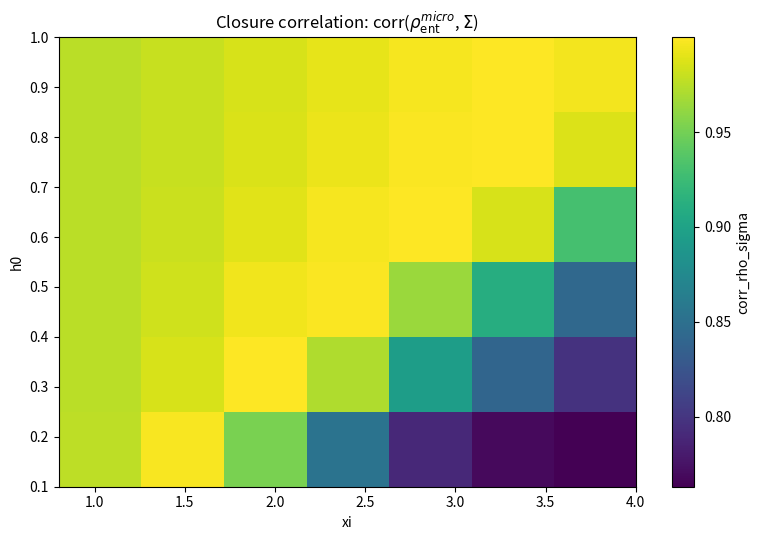
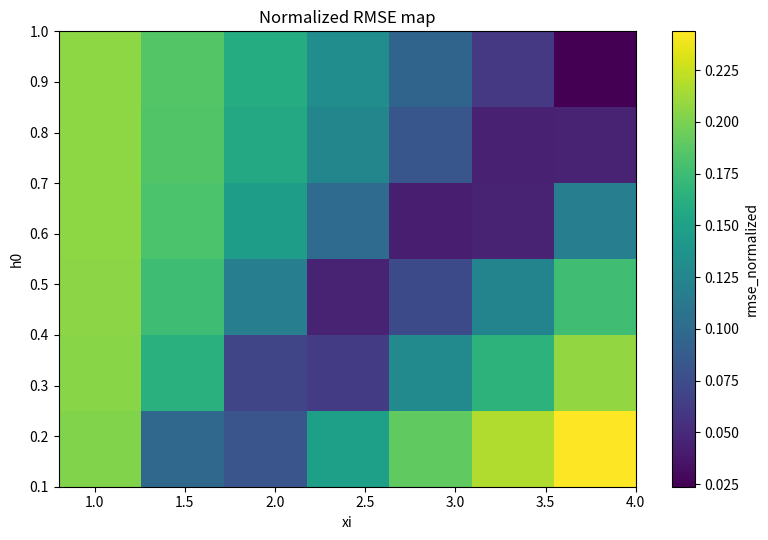
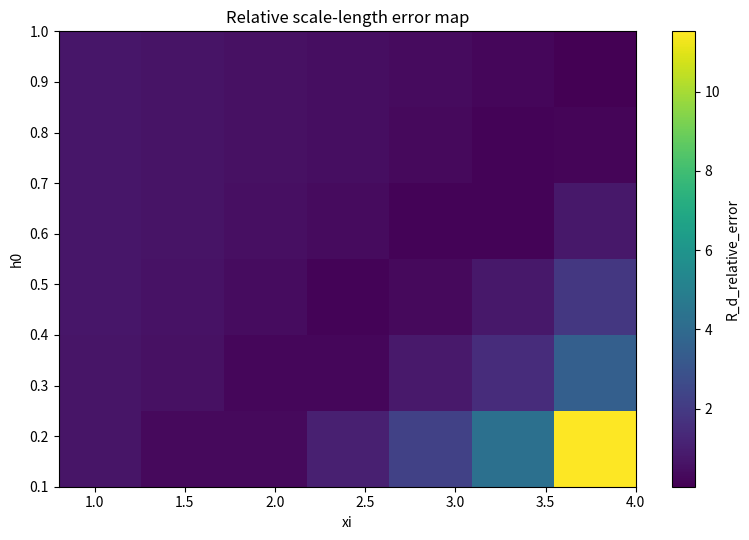
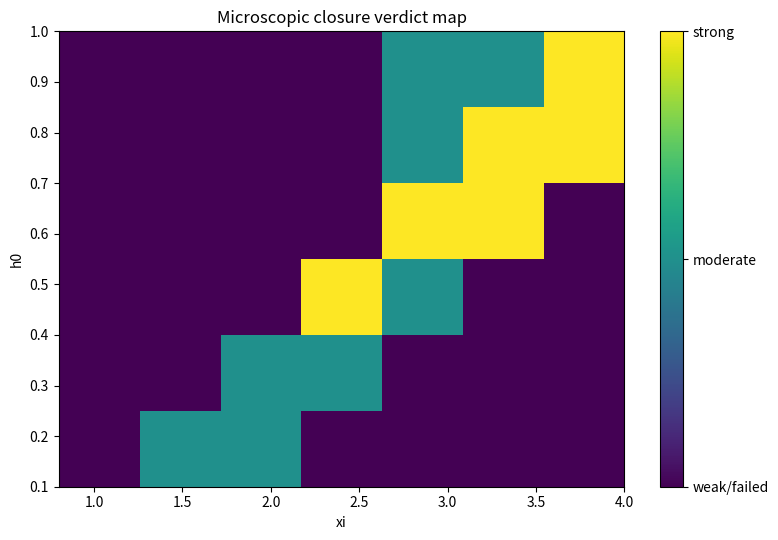

Python code for these plots, in order:
#!/usr/bin/env python3
# -*- coding: utf-8 -*-
"""
BuP Paper 13 — Microscopic closure scan v1

Goal
----
Robustness scan for the microscopic closure hypothesis:

    |Psi_gal> -> I_ij -> rho_ent^micro(R) ? proportional to Sigma(R)

This script scans the two most important microscopic control parameters:

    xi : correlation length in J_ij
    h0 : transverse field amplitude

For each pair (xi, h0), it:
    1. builds a small quantum disk,
    2. constructs J_ij ~ sqrt(Sigma_i Sigma_j) exp(-r_ij / xi),
    3. diagonalizes the transverse-Ising-like Hamiltonian,
    4. computes pairwise mutual information I_ij,
    5. computes rho_ent^micro(i) = sum_j I_ij,
    6. radially coarse-grains rho_ent^micro(R),
    7. compares it to Sigma(R),
    8. stores correlation, RMSE, KL and fitted R_ent.

Recommended run
---------------
python3 papers/paper13_micro_closure_bup/scripts/bup_paper13_micro_closure_scan_v1.py \
    --n-rings 3 \
    --n-theta 4 \
    --r-max 10.0 \
    --rd 3.0 \
    --xi-list 0.8 1.2 1.6 2.0 2.5 3.0 4.0 \
    --h0-list 0.1 0.2 0.3 0.5 0.8 1.0 \
    --j0 1.0 \
    --output-dir papers/paper13_micro_closure_bup/results/scan_v1

Notes
-----
Exact diagonalization scales as 2^N. Keep N <= 14 for comfortable runs.
For the first robustness scan, N = 3 rings x 4 theta = 12 qubits is recommended.
"""

from __future__ import annotations

import argparse
import json
import time
from dataclasses import dataclass
from pathlib import Path
from typing import Dict, List, Tuple

import numpy as np
import pandas as pd
import matplotlib.pyplot as plt

from scipy.sparse import csr_matrix, identity, kron
from scipy.sparse.linalg import eigsh
from scipy.optimize import curve_fit
from scipy.stats import pearsonr


EPS = 1e-12


@dataclass
class DiskData:
    x: np.ndarray
    y: np.ndarray
    r: np.ndarray
    theta: np.ndarray
    ring_id: np.ndarray
    sigma: np.ndarray
    dist: np.ndarray


def parse_args() -> argparse.Namespace:
    parser = argparse.ArgumentParser(
        description="BuP Paper 13 microscopic closure robustness scan v1"
    )

    parser.add_argument("--n-rings", type=int, default=3,
                        help="Number of radial rings. Default: 3")
    parser.add_argument("--n-theta", type=int, default=4,
                        help="Number of angular cells per ring. Default: 4")
    parser.add_argument("--r-max", type=float, default=10.0,
                        help="Disk maximum radius in arbitrary/kpc units. Default: 10")
    parser.add_argument("--rd", type=float, default=3.0,
                        help="Target exponential disk scale length R_d. Default: 3")
    parser.add_argument("--sigma0", type=float, default=1.0,
                        help="Central target surface density. Default: 1")
    parser.add_argument("--xi-list", type=float, nargs="+",
                        default=[0.8, 1.2, 1.6, 2.0, 2.5, 3.0, 4.0],
                        help="List of correlation lengths xi to scan.")
    parser.add_argument("--h0-list", type=float, nargs="+",
                        default=[0.1, 0.2, 0.3, 0.5, 0.8, 1.0],
                        help="List of transverse fields h0 to scan.")
    parser.add_argument("--j0", type=float, default=1.0,
                        help="Overall coupling amplitude. Default: 1")
    parser.add_argument("--max-qubits", type=int, default=14,
                        help="Safety limit for exact diagonalization. Default: 14")
    parser.add_argument("--output-dir", type=str, default="results_paper13_micro_closure_scan_v1",
                        help="Output directory.")
    parser.add_argument("--save-all-radial", action="store_true",
                        help="Save one radial profile CSV per parameter point.")
    parser.add_argument("--no-plots", action="store_true",
                        help="Disable figure generation.")

    return parser.parse_args()


def make_quantum_disk(
    n_rings: int,
    n_theta: int,
    r_max: float,
    rd: float,
    sigma0: float,
) -> DiskData:
    xs, ys, rs, ths, ring_ids, sigmas = [], [], [], [], [], []
    dr = r_max / n_rings

    for k in range(n_rings):
        radius = (k + 0.5) * dr
        for m in range(n_theta):
            theta = 2.0 * np.pi * m / n_theta
            x = radius * np.cos(theta)
            y = radius * np.sin(theta)
            sigma = sigma0 * np.exp(-radius / rd)

            xs.append(x)
            ys.append(y)
            rs.append(radius)
            ths.append(theta)
            ring_ids.append(k)
            sigmas.append(sigma)

    x = np.asarray(xs, dtype=float)
    y = np.asarray(ys, dtype=float)
    r = np.asarray(rs, dtype=float)
    theta = np.asarray(ths, dtype=float)
    ring_id = np.asarray(ring_ids, dtype=int)
    sigma = np.asarray(sigmas, dtype=float)

    coords = np.column_stack([x, y])
    diff = coords[:, None, :] - coords[None, :, :]
    dist = np.sqrt(np.sum(diff ** 2, axis=-1))

    return DiskData(
        x=x,
        y=y,
        r=r,
        theta=theta,
        ring_id=ring_id,
        sigma=sigma,
        dist=dist,
    )


def build_coupling_matrix(disk: DiskData, j0: float, xi: float) -> np.ndarray:
    J = j0 * np.sqrt(np.outer(disk.sigma, disk.sigma)) * np.exp(-disk.dist / xi)
    np.fill_diagonal(J, 0.0)
    return J


def pauli_sparse() -> Tuple[csr_matrix, csr_matrix, csr_matrix]:
    X = csr_matrix(np.array([[0.0, 1.0], [1.0, 0.0]], dtype=float))
    Z = csr_matrix(np.array([[1.0, 0.0], [0.0, -1.0]], dtype=float))
    I = identity(2, format="csr", dtype=float)
    return X, Z, I


def one_site_operator(op: csr_matrix, site: int, n: int) -> csr_matrix:
    _, _, I = pauli_sparse()

    result = None
    for k in range(n):
        factor = op if k == site else I
        result = factor if result is None else kron(result, factor, format="csr")
    return result


def two_site_xx_operator(site_i: int, site_j: int, n: int) -> csr_matrix:
    X, _, I = pauli_sparse()

    result = None
    for k in range(n):
        factor = X if (k == site_i or k == site_j) else I
        result = factor if result is None else kron(result, factor, format="csr")
    return result


def precompute_operators(n: int) -> Tuple[List[csr_matrix], Dict[Tuple[int, int], csr_matrix]]:
    """
    Precompute Z_i and X_i X_j operators once to speed up the scan.
    """

    _, Z, _ = pauli_sparse()

    z_ops = [one_site_operator(Z, i, n) for i in range(n)]

    xx_ops = {}
    for i in range(n):
        for j in range(i + 1, n):
            xx_ops[(i, j)] = two_site_xx_operator(i, j, n)

    return z_ops, xx_ops


def build_hamiltonian_from_precomputed(
    J: np.ndarray,
    h0: float,
    z_ops: List[csr_matrix],
    xx_ops: Dict[Tuple[int, int], csr_matrix],
) -> csr_matrix:
    n = J.shape[0]
    dim = 2 ** n
    H = csr_matrix((dim, dim), dtype=float)

    for i in range(n):
        H += -h0 * z_ops[i]

    for i in range(n):
        for j in range(i + 1, n):
            if abs(J[i, j]) > EPS:
                H += -J[i, j] * xx_ops[(i, j)]

    return H


def ground_state(H: csr_matrix) -> Tuple[float, np.ndarray]:
    vals, vecs = eigsh(H, k=1, which="SA")
    e0 = float(vals[0])
    psi0 = np.asarray(vecs[:, 0], dtype=complex)
    psi0 = psi0 / np.linalg.norm(psi0)
    return e0, psi0


def reduced_density_matrix_pure_state(
    psi: np.ndarray,
    keep: List[int],
    n: int,
) -> np.ndarray:
    keep = list(keep)
    trace = [i for i in range(n) if i not in keep]

    psi_tensor = psi.reshape([2] * n)
    perm = keep + trace
    psi_perm = np.transpose(psi_tensor, axes=perm)

    dim_keep = 2 ** len(keep)
    dim_trace = 2 ** (n - len(keep))

    psi_matrix = psi_perm.reshape(dim_keep, dim_trace)
    rho = psi_matrix @ psi_matrix.conj().T
    rho = 0.5 * (rho + rho.conj().T)

    return rho


def von_neumann_entropy(rho: np.ndarray, base: float = 2.0) -> float:
    eigvals = np.linalg.eigvalsh(rho)
    eigvals = np.real(eigvals)
    eigvals = eigvals[eigvals > EPS]

    if len(eigvals) == 0:
        return 0.0

    logs = np.log(eigvals) / np.log(base)
    return float(-np.sum(eigvals * logs))


def mutual_information_matrix(psi: np.ndarray, n: int) -> Tuple[np.ndarray, np.ndarray]:
    S1 = np.zeros(n, dtype=float)

    for i in range(n):
        rho_i = reduced_density_matrix_pure_state(psi, [i], n)
        S1[i] = von_neumann_entropy(rho_i)

    MI = np.zeros((n, n), dtype=float)

    for i in range(n):
        for j in range(i + 1, n):
            rho_ij = reduced_density_matrix_pure_state(psi, [i, j], n)
            Sij = von_neumann_entropy(rho_ij)
            mij = S1[i] + S1[j] - Sij

            if mij < 0 and abs(mij) < 1e-10:
                mij = 0.0

            MI[i, j] = mij
            MI[j, i] = mij

    return MI, S1


def radial_coarse_grain(values: np.ndarray, disk: DiskData, n_rings: int) -> pd.DataFrame:
    rows = []

    for k in range(n_rings):
        mask = disk.ring_id == k

        rows.append({
            "ring_id": k,
            "R_mean": float(np.mean(disk.r[mask])),
            "n_cells": int(np.sum(mask)),
            "sigma_mean": float(np.mean(disk.sigma[mask])),
            "rho_ent_mean": float(np.mean(values[mask])),
            "rho_ent_sum": float(np.sum(values[mask])),
        })

    return pd.DataFrame(rows)


def normalize_profile(y: np.ndarray) -> np.ndarray:
    y = np.asarray(y, dtype=float)
    total = np.sum(y)
    if total <= EPS:
        return np.zeros_like(y)
    return y / total


def kl_divergence(p: np.ndarray, q: np.ndarray) -> float:
    p = normalize_profile(p) + EPS
    q = normalize_profile(q) + EPS

    p = p / np.sum(p)
    q = q / np.sum(q)

    return float(np.sum(p * np.log(p / q)))


def exp_profile(R: np.ndarray, A: float, R_scale: float) -> np.ndarray:
    return A * np.exp(-R / R_scale)


def fit_exponential_scale(R: np.ndarray, y: np.ndarray, rd_guess: float) -> Tuple[float, float]:
    R = np.asarray(R, dtype=float)
    y = np.asarray(y, dtype=float)
    y = np.maximum(y, EPS)

    try:
        popt, _ = curve_fit(
            exp_profile,
            R,
            y,
            p0=(float(np.max(y)), float(rd_guess)),
            bounds=([0.0, EPS], [np.inf, np.inf]),
            maxfev=10000,
        )
        return float(popt[0]), float(popt[1])
    except Exception:
        return float("nan"), float("nan")


def compute_diagnostics(radial_df: pd.DataFrame, rd_target: float) -> Dict[str, float]:
    sigma = radial_df["sigma_mean"].to_numpy(dtype=float)
    rho = radial_df["rho_ent_mean"].to_numpy(dtype=float)
    R = radial_df["R_mean"].to_numpy(dtype=float)

    sigma_n = normalize_profile(sigma)
    rho_n = normalize_profile(rho)

    if len(R) >= 2 and np.std(sigma_n) > EPS and np.std(rho_n) > EPS:
        corr = float(pearsonr(sigma_n, rho_n).statistic)
    else:
        corr = float("nan")

    rmse = float(np.sqrt(np.mean((rho_n - sigma_n) ** 2)))
    kl_rho_sigma = kl_divergence(rho, sigma)
    kl_sigma_rho = kl_divergence(sigma, rho)

    _, R_ent = fit_exponential_scale(R, rho, rd_target)
    _, R_sigma_fit = fit_exponential_scale(R, sigma, rd_target)

    if np.isfinite(R_ent):
        rd_rel_error = float(abs(R_ent - rd_target) / rd_target)
    else:
        rd_rel_error = float("nan")

    return {
        "corr_rho_sigma": corr,
        "rmse_normalized": rmse,
        "kl_rho_ent_to_sigma": kl_rho_sigma,
        "kl_sigma_to_rho_ent": kl_sigma_rho,
        "R_ent_fit": R_ent,
        "R_sigma_fit": R_sigma_fit,
        "R_d_target": float(rd_target),
        "R_d_relative_error": rd_rel_error,
    }


def closure_verdict(diag: Dict[str, float]) -> str:
    corr = diag["corr_rho_sigma"]
    rmse = diag["rmse_normalized"]
    rd_err = diag["R_d_relative_error"]

    if np.isfinite(corr) and np.isfinite(rmse) and np.isfinite(rd_err):
        if corr >= 0.90 and rmse <= 0.10 and rd_err <= 0.20:
            return "strong_closure"
        if corr >= 0.80 and rmse <= 0.15 and rd_err <= 0.35:
            return "moderate_closure"
        return "weak_or_failed_closure"

    return "insufficient_diagnostics"


def pivot_metric(df: pd.DataFrame, metric: str) -> pd.DataFrame:
    return df.pivot(index="h0", columns="xi", values=metric).sort_index().sort_index(axis=1)


def save_heatmap(df: pd.DataFrame, metric: str, output_path: Path, title: str) -> None:
    pivot = pivot_metric(df, metric)

    x_vals = pivot.columns.to_numpy(dtype=float)
    y_vals = pivot.index.to_numpy(dtype=float)
    Z = pivot.to_numpy(dtype=float)

    plt.figure(figsize=(8, 5.5))
    im = plt.imshow(
        Z,
        origin="lower",
        aspect="auto",
        extent=[x_vals.min(), x_vals.max(), y_vals.min(), y_vals.max()],
    )
    plt.colorbar(im, label=metric)
    plt.xlabel("xi")
    plt.ylabel("h0")
    plt.title(title)
    plt.tight_layout()
    plt.savefig(output_path, dpi=200)
    plt.close()


def save_verdict_map(df: pd.DataFrame, output_path: Path) -> None:
    verdict_order = {
        "weak_or_failed_closure": 0,
        "insufficient_diagnostics": 0,
        "moderate_closure": 1,
        "strong_closure": 2,
    }

    tmp = df.copy()
    tmp["verdict_code"] = tmp["verdict"].map(verdict_order).fillna(0)

    pivot = pivot_metric(tmp, "verdict_code")

    x_vals = pivot.columns.to_numpy(dtype=float)
    y_vals = pivot.index.to_numpy(dtype=float)
    Z = pivot.to_numpy(dtype=float)

    plt.figure(figsize=(8, 5.5))
    im = plt.imshow(
        Z,
        origin="lower",
        aspect="auto",
        extent=[x_vals.min(), x_vals.max(), y_vals.min(), y_vals.max()],
        vmin=0,
        vmax=2,
    )
    cbar = plt.colorbar(im, ticks=[0, 1, 2])
    cbar.ax.set_yticklabels(["weak/failed", "moderate", "strong"])
    plt.xlabel("xi")
    plt.ylabel("h0")
    plt.title("Microscopic closure verdict map")
    plt.tight_layout()
    plt.savefig(output_path, dpi=200)
    plt.close()


def run_one_point(
    disk: DiskData,
    n: int,
    n_rings: int,
    rd: float,
    j0: float,
    xi: float,
    h0: float,
    z_ops: List[csr_matrix],
    xx_ops: Dict[Tuple[int, int], csr_matrix],
) -> Tuple[Dict[str, float], pd.DataFrame, np.ndarray, np.ndarray, np.ndarray]:
    J = build_coupling_matrix(disk, j0=j0, xi=xi)
    H = build_hamiltonian_from_precomputed(J, h0=h0, z_ops=z_ops, xx_ops=xx_ops)

    e0, psi0 = ground_state(H)
    MI, S1 = mutual_information_matrix(psi0, n)

    rho_ent_site = np.sum(MI, axis=1)
    radial_df = radial_coarse_grain(rho_ent_site, disk, n_rings)

    diagnostics = compute_diagnostics(radial_df, rd_target=rd)
    verdict = closure_verdict(diagnostics)

    upper = MI[np.triu_indices(n, k=1)]

    row = {
        "xi": float(xi),
        "h0": float(h0),
        "j0": float(j0),
        "ground_state_energy": float(e0),
        "mean_single_site_entropy": float(np.mean(S1)),
        "max_single_site_entropy": float(np.max(S1)),
        "mean_mutual_information": float(np.mean(upper)),
        "max_mutual_information": float(np.max(MI)),
        "corr_rho_sigma": diagnostics["corr_rho_sigma"],
        "rmse_normalized": diagnostics["rmse_normalized"],
        "kl_rho_ent_to_sigma": diagnostics["kl_rho_ent_to_sigma"],
        "kl_sigma_to_rho_ent": diagnostics["kl_sigma_to_rho_ent"],
        "R_ent_fit": diagnostics["R_ent_fit"],
        "R_sigma_fit": diagnostics["R_sigma_fit"],
        "R_d_target": diagnostics["R_d_target"],
        "R_d_relative_error": diagnostics["R_d_relative_error"],
        "verdict": verdict,
    }

    return row, radial_df, J, MI, rho_ent_site


def main() -> None:
    args = parse_args()

    output_dir = Path(args.output_dir)
    output_dir.mkdir(parents=True, exist_ok=True)

    n = args.n_rings * args.n_theta
    if n > args.max_qubits:
        raise ValueError(
            f"Requested N={n} qubits, but max-qubits={args.max_qubits}. "
            f"Exact diagonalization scales as 2^N. Reduce --n-rings or --n-theta, "
            f"or increase --max-qubits if you know what you are doing."
        )

    disk = make_quantum_disk(
        n_rings=args.n_rings,
        n_theta=args.n_theta,
        r_max=args.r_max,
        rd=args.rd,
        sigma0=args.sigma0,
    )

    n_total = len(args.xi_list) * len(args.h0_list)

    print("\n=== BuP Paper 13 — microscopic closure scan v1 ===")
    print(f"N qubits/cells        : {n}")
    print(f"Hilbert dimension     : {2 ** n}")
    print(f"n_rings, n_theta      : {args.n_rings}, {args.n_theta}")
    print(f"R_d target            : {args.rd:.6g}")
    print(f"j0                    : {args.j0:.6g}")
    print(f"xi values             : {args.xi_list}")
    print(f"h0 values             : {args.h0_list}")
    print(f"Total runs            : {n_total}")
    print("\nPrecomputing operators...")

    z_ops, xx_ops = precompute_operators(n)

    radial_dir = output_dir / "radial_profiles_by_point"
    if args.save_all_radial:
        radial_dir.mkdir(parents=True, exist_ok=True)

    rows = []
    best_by_rmse = None
    best_payload = None

    t0 = time.time()
    run_idx = 0

    for xi in args.xi_list:
        for h0 in args.h0_list:
            run_idx += 1
            print(f"\n[{run_idx}/{n_total}] Running xi={xi:.6g}, h0={h0:.6g}...")

            try:
                row, radial_df, J, MI, rho_ent_site = run_one_point(
                    disk=disk,
                    n=n,
                    n_rings=args.n_rings,
                    rd=args.rd,
                    j0=args.j0,
                    xi=float(xi),
                    h0=float(h0),
                    z_ops=z_ops,
                    xx_ops=xx_ops,
                )

                rows.append(row)

                print(
                    f"  corr={row['corr_rho_sigma']:.6f} | "
                    f"rmse={row['rmse_normalized']:.6f} | "
                    f"R_ent={row['R_ent_fit']:.6f} | "
                    f"rd_err={row['R_d_relative_error']:.6f} | "
                    f"{row['verdict']}"
                )

                if args.save_all_radial:
                    radial_name = f"radial_xi_{xi:.6g}_h0_{h0:.6g}.csv".replace(".", "p")
                    radial_df.to_csv(radial_dir / radial_name, index=False)

                if best_by_rmse is None or row["rmse_normalized"] < best_by_rmse["rmse_normalized"]:
                    best_by_rmse = row
                    best_payload = {
                        "radial_df": radial_df.copy(),
                        "J": J.copy(),
                        "MI": MI.copy(),
                        "rho_ent_site": rho_ent_site.copy(),
                    }

            except Exception as exc:
                print(f"  FAILED: {exc}")

                rows.append({
                    "xi": float(xi),
                    "h0": float(h0),
                    "j0": float(args.j0),
                    "ground_state_energy": float("nan"),
                    "mean_single_site_entropy": float("nan"),
                    "max_single_site_entropy": float("nan"),
                    "mean_mutual_information": float("nan"),
                    "max_mutual_information": float("nan"),
                    "corr_rho_sigma": float("nan"),
                    "rmse_normalized": float("nan"),
                    "kl_rho_ent_to_sigma": float("nan"),
                    "kl_sigma_to_rho_ent": float("nan"),
                    "R_ent_fit": float("nan"),
                    "R_sigma_fit": float("nan"),
                    "R_d_target": float(args.rd),
                    "R_d_relative_error": float("nan"),
                    "verdict": "failed",
                    "error": str(exc),
                })

    scan_df = pd.DataFrame(rows)
    scan_df.to_csv(output_dir / "scan_results.csv", index=False)

    n_success = int(np.sum(scan_df["verdict"] != "failed"))
    n_strong = int(np.sum(scan_df["verdict"] == "strong_closure"))
    n_moderate = int(np.sum(scan_df["verdict"] == "moderate_closure"))
    n_failed_or_weak = int(np.sum(scan_df["verdict"].isin(["weak_or_failed_closure", "failed", "insufficient_diagnostics"])))

    summary = {
        "experiment": "BuP Paper 13 microscopic closure scan v1",
        "n_qubits": int(n),
        "hilbert_dimension": int(2 ** n),
        "n_rings": int(args.n_rings),
        "n_theta": int(args.n_theta),
        "r_max": float(args.r_max),
        "rd_target": float(args.rd),
        "sigma0": float(args.sigma0),
        "j0": float(args.j0),
        "xi_list": [float(x) for x in args.xi_list],
        "h0_list": [float(x) for x in args.h0_list],
        "n_total_runs": int(n_total),
        "n_successful_runs": n_success,
        "n_strong_closure": n_strong,
        "n_moderate_closure": n_moderate,
        "n_weak_failed_or_insufficient": n_failed_or_weak,
        "fraction_strong_closure": float(n_strong / max(n_total, 1)),
        "fraction_moderate_or_strong": float((n_strong + n_moderate) / max(n_total, 1)),
        "best_by_rmse": None if best_by_rmse is None else {
            k: (float(v) if isinstance(v, (int, float, np.floating)) and np.isfinite(v) else str(v))
            for k, v in best_by_rmse.items()
        },
        "runtime_seconds": float(time.time() - t0),
        "outputs": {
            "scan_results": "scan_results.csv",
            "scan_summary": "scan_summary.json",
            "fig_corr_xi_h0": "fig_corr_xi_h0.png",
            "fig_rmse_xi_h0": "fig_rmse_xi_h0.png",
            "fig_rd_error_xi_h0": "fig_rd_error_xi_h0.png",
            "fig_verdict_map": "fig_verdict_map.png",
            "best_radial_profile": "best_radial_profile.csv",
            "best_mutual_information_matrix": "best_mutual_information_matrix.csv",
            "best_coupling_matrix": "best_coupling_matrix.csv",
        },
    }

    with open(output_dir / "scan_summary.json", "w", encoding="utf-8") as f:
        json.dump(summary, f, indent=2)

    if best_payload is not None and best_by_rmse is not None:
        best_payload["radial_df"].to_csv(output_dir / "best_radial_profile.csv", index=False)
        pd.DataFrame(best_payload["MI"]).to_csv(output_dir / "best_mutual_information_matrix.csv", index=False)
        pd.DataFrame(best_payload["J"]).to_csv(output_dir / "best_coupling_matrix.csv", index=False)

    if not args.no_plots and len(scan_df) > 0:
        valid_df = scan_df.replace([np.inf, -np.inf], np.nan)

        try:
            save_heatmap(
                valid_df,
                "corr_rho_sigma",
                output_dir / "fig_corr_xi_h0.png",
                r"Closure correlation: corr($\rho_{\rm ent}^{micro}$, $\Sigma$)",
            )
        except Exception as exc:
            print(f"Could not save correlation heatmap: {exc}")

        try:
            save_heatmap(
                valid_df,
                "rmse_normalized",
                output_dir / "fig_rmse_xi_h0.png",
                "Normalized RMSE map",
            )
        except Exception as exc:
            print(f"Could not save RMSE heatmap: {exc}")

        try:
            save_heatmap(
                valid_df,
                "R_d_relative_error",
                output_dir / "fig_rd_error_xi_h0.png",
                "Relative scale-length error map",
            )
        except Exception as exc:
            print(f"Could not save R_d error heatmap: {exc}")

        try:
            save_verdict_map(
                valid_df,
                output_dir / "fig_verdict_map.png",
            )
        except Exception as exc:
            print(f"Could not save verdict map: {exc}")

    print("\n=== Scan summary ===")
    print(f"Total runs                 : {n_total}")
    print(f"Successful runs            : {n_success}")
    print(f"Strong closure             : {n_strong}")
    print(f"Moderate closure           : {n_moderate}")
    print(f"Weak/failed/insufficient   : {n_failed_or_weak}")
    print(f"Fraction strong            : {summary['fraction_strong_closure']:.3f}")
    print(f"Fraction moderate+strong   : {summary['fraction_moderate_or_strong']:.3f}")

    if best_by_rmse is not None:
        print("\nBest point by RMSE:")
        print(f"  xi                    : {best_by_rmse['xi']}")
        print(f"  h0                    : {best_by_rmse['h0']}")
        print(f"  corr                  : {best_by_rmse['corr_rho_sigma']:.6f}")
        print(f"  rmse                  : {best_by_rmse['rmse_normalized']:.6f}")
        print(f"  R_ent                 : {best_by_rmse['R_ent_fit']:.6f}")
        print(f"  R_d relative error    : {best_by_rmse['R_d_relative_error']:.6f}")
        print(f"  verdict               : {best_by_rmse['verdict']}")

    print("\nFiles written:")
    expected = [
        "scan_results.csv",
        "scan_summary.json",
        "fig_corr_xi_h0.png",
        "fig_rmse_xi_h0.png",
        "fig_rd_error_xi_h0.png",
        "fig_verdict_map.png",
        "best_radial_profile.csv",
        "best_mutual_information_matrix.csv",
        "best_coupling_matrix.csv",
    ]
    for name in expected:
        if (output_dir / name).exists():
            print(f"  - {output_dir / name}")

    print("\nDone.")


if __name__ == "__main__":
    main()
